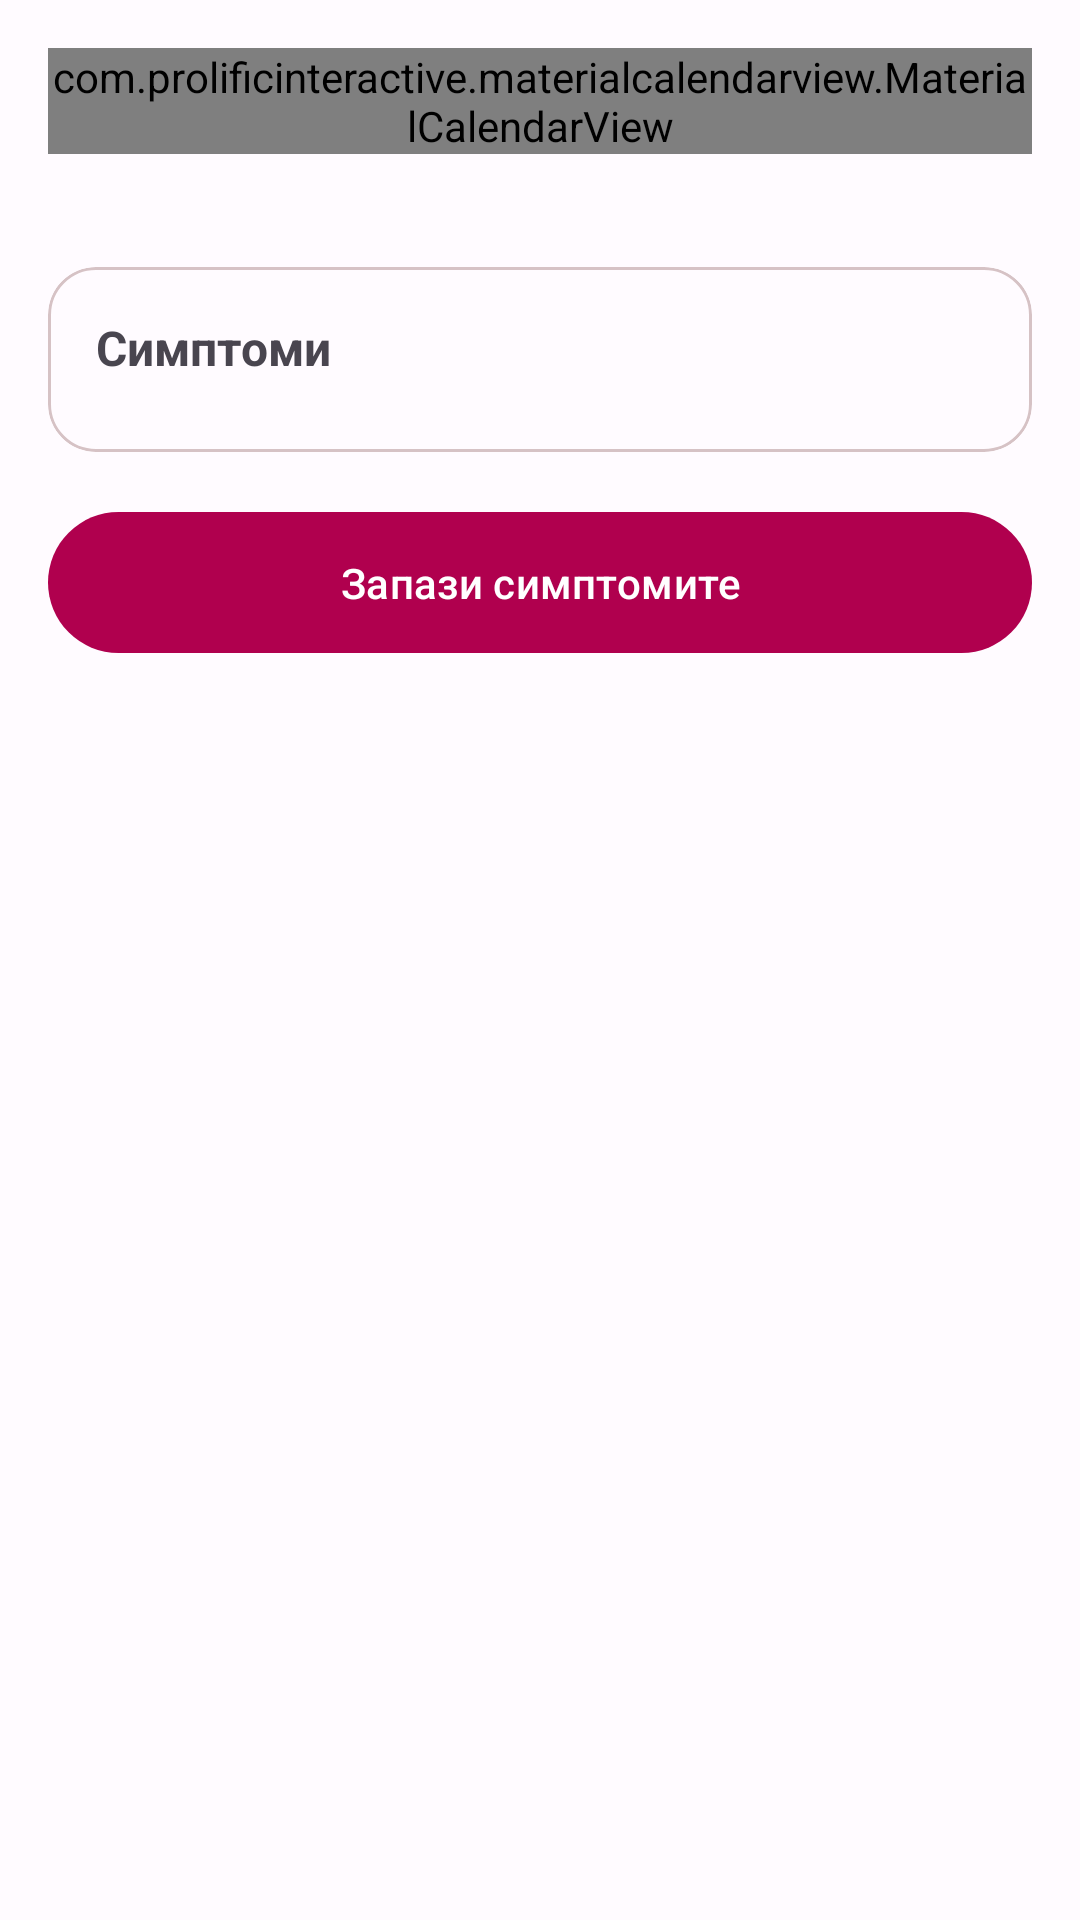

Here is an Android app screen rendered from its layout file. Give the layout XML and the strings, colors and styles it references.
<!-- AndroidManifest.xml: application theme Theme.MenstrualCycleApp -->
<!-- res/layout/fragment_calendar.xml -->
<?xml version="1.0" encoding="utf-8"?>
<ScrollView xmlns:android="http://schemas.android.com/apk/res/android"
    xmlns:app="http://schemas.android.com/apk/res-auto"
    android:layout_width="match_parent"
    android:layout_height="match_parent">

    <LinearLayout
        android:layout_width="match_parent"
        android:layout_height="wrap_content"
        android:orientation="vertical"
        android:padding="16dp">

        <com.prolificinteractive.materialcalendarview.MaterialCalendarView
            android:id="@+id/calendarView"
            android:layout_width="match_parent"
            android:layout_height="wrap_content"
            app:mcv_selectionColor="?attr/colorPrimary"
            app:mcv_showOtherDates="all"
            app:mcv_dateTextAppearance="@style/CalendarDateTextAppearance"
            app:mcv_headerTextAppearance="@style/CalendarHeaderTextAppearance"
            app:mcv_weekDayTextAppearance="@style/CalendarWeekDayTextAppearance" />

        <TextView
            android:id="@+id/tvDate"
            android:layout_width="wrap_content"
            android:layout_height="wrap_content"
            android:textSize="16sp"
            android:textStyle="bold"
            android:textColor="?attr/colorPrimary"
            android:layout_marginVertical="8dp" />

        <com.google.android.material.card.MaterialCardView
            android:layout_width="match_parent"
            android:layout_height="wrap_content"
            app:cardCornerRadius="16dp">
            <LinearLayout
                android:layout_width="match_parent"
                android:layout_height="wrap_content"
                android:orientation="vertical"
                android:padding="16dp">
                <TextView
                    android:layout_width="wrap_content"
                    android:layout_height="wrap_content"
                    android:text="Симптоми"
                    android:textSize="16sp"
                    android:textStyle="bold"
                    android:layout_marginBottom="8dp" />
                <LinearLayout
                    android:id="@+id/llSymptoms"
                    android:layout_width="match_parent"
                    android:layout_height="wrap_content"
                    android:orientation="vertical" />
            </LinearLayout>
        </com.google.android.material.card.MaterialCardView>

        <com.google.android.material.button.MaterialButton
            android:id="@+id/btnSave"
            android:layout_width="match_parent"
            android:layout_height="wrap_content"
            android:layout_marginTop="16dp"
            android:layout_marginBottom="16dp"
            android:text="Запази симптомите"
            android:padding="14dp" />

    </LinearLayout>
</ScrollView>
<!-- resources referenced by this layout -->
<resources>
  <style name="CalendarDateTextAppearance" parent="TextAppearance.Material3.BodyMedium">
          <item name="android:textColor">?attr/colorOnSurface</item>
      </style>
  <style name="CalendarHeaderTextAppearance" parent="TextAppearance.Material3.TitleMedium">
          <item name="android:textColor">?attr/colorPrimary</item>
      </style>
  <style name="CalendarWeekDayTextAppearance" parent="TextAppearance.Material3.BodySmall">
          <item name="android:textColor">?attr/colorOnSurfaceVariant</item>
      </style>
  <style name="Theme.MenstrualCycleApp" parent="Theme.Material3.DayNight.NoActionBar">
          <item name="colorPrimary">@color/pink_primary</item>
          <item name="colorOnPrimary">@android:color/white</item>
          <item name="colorPrimaryContainer">@color/pink_container</item>
          <item name="colorOnPrimaryContainer">@color/on_pink_container</item>
          <item name="colorSecondary">@color/secondary</item>
          <item name="colorOnSecondary">@android:color/white</item>
          <item name="colorSecondaryContainer">@color/secondary_container</item>
          <item name="colorOnSecondaryContainer">@color/on_secondary_container</item>
          <item name="colorError">@color/error</item>
          <item name="colorOnError">@android:color/white</item>
          <item name="colorErrorContainer">@color/error_container</item>
          <item name="colorOnErrorContainer">@color/on_error_container</item>
          <item name="android:colorBackground">@color/surface</item>
          <item name="colorSurface">@color/surface</item>
          <item name="colorOnSurface">@color/on_surface</item>
          <item name="colorSurfaceVariant">@color/surface_variant</item>
          <item name="colorOnSurfaceVariant">@color/on_surface_variant</item>
          <item name="colorOutline">@color/outline</item>
          <item name="colorOutlineVariant">@color/outline_variant</item>
      </style>
  <color name="pink_primary">#B0004E</color>
  <color name="pink_container">#FFD9E2</color>
  <color name="on_pink_container">#3E0021</color>
  <color name="secondary">#74565F</color>
  <color name="secondary_container">#FFD9E2</color>
  <color name="on_secondary_container">#2B151C</color>
  <color name="error">#BA1A1A</color>
  <color name="error_container">#FFDAD6</color>
  <color name="on_error_container">#410002</color>
  <color name="surface">#FFFBFF</color>
  <color name="on_surface">#201A1B</color>
  <color name="surface_variant">#F3DEE1</color>
  <color name="on_surface_variant">#514347</color>
  <color name="outline">#837377</color>
  <color name="outline_variant">#D6C2C5</color>
</resources>
